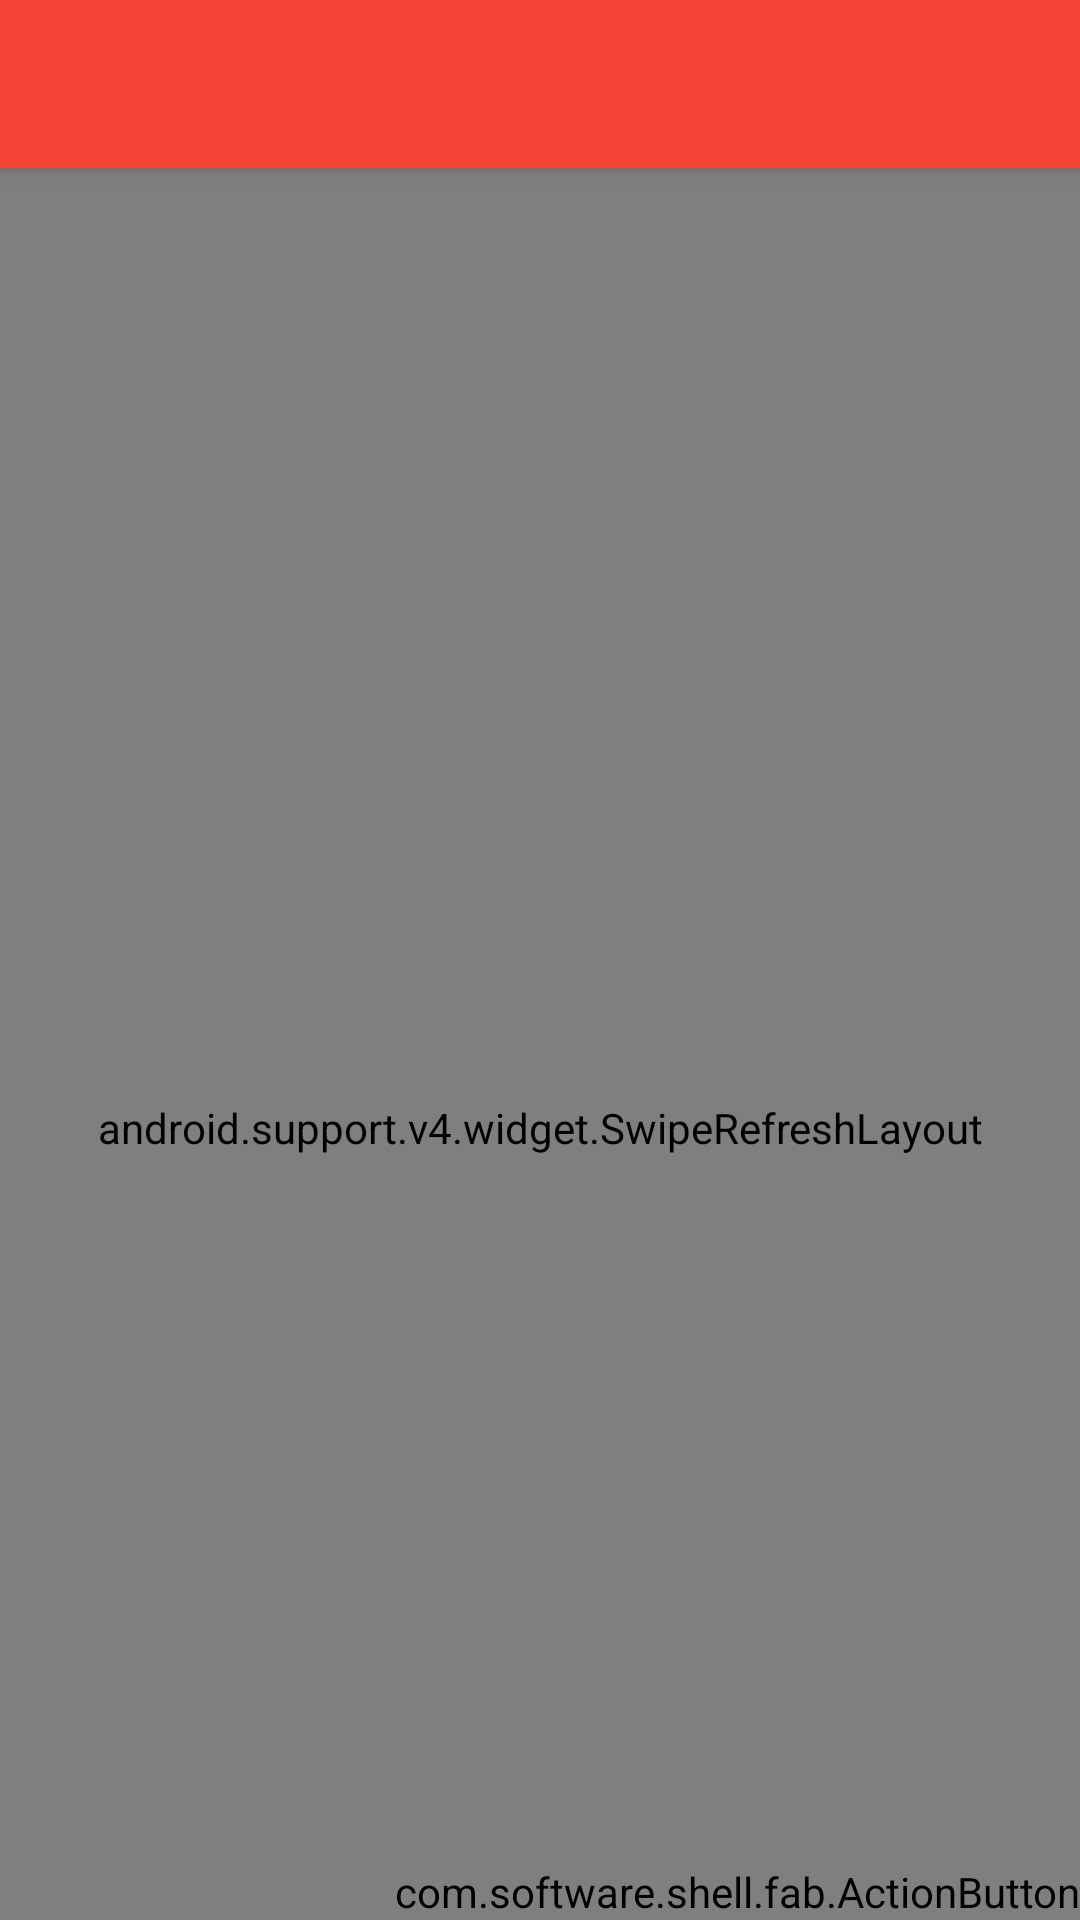

Produce the Android XML layout that renders to this screen, including the resource entries it uses.
<!-- AndroidManifest.xml: application theme AppTheme -->
<!-- res/layout/activity_main.xml -->
<layout xmlns:android="http://schemas.android.com/apk/res/android"
    xmlns:app="http://schemas.android.com/apk/res-auto"
    xmlns:tools="http://schemas.android.com/tools"
    tools:context=".app.activities.MainActivity">

    <data>

        <variable
            name="entriesAdapter"
            type="com.marstemp.app.adapters.EntriesAdapter" />
    </data>

    <android.support.v4.widget.DrawerLayout
        android:id="@+id/drawer_layout"
        android:layout_width="match_parent"
        android:layout_height="match_parent"
        android:fitsSystemWindows="true">


        <android.support.design.widget.CoordinatorLayout
            android:id="@+id/coordinator_layout"
            android:layout_width="match_parent"
            android:layout_height="match_parent"
            android:theme="@style/ThemeOverlay.AppCompat.Dark.ActionBar">


            <android.support.design.widget.AppBarLayout
                android:layout_width="match_parent"
                android:layout_height="wrap_content">

                <android.support.v7.widget.Toolbar
                    android:id="@+id/toolbar"
                    style="@style/ActionBar_ToolBar"
                    app:layout_scrollFlags="scroll|enterAlways" />
            </android.support.design.widget.AppBarLayout>

            <FrameLayout
                android:id="@id/error_content"
                android:layout_width="match_parent"
                android:layout_height="match_parent"
                app:layout_behavior="@string/appbar_scrolling_view_behavior">

                <android.support.v4.widget.SwipeRefreshLayout
                    android:id="@+id/content_srl"
                    android:layout_width="match_parent"
                    android:layout_height="match_parent">

                    <android.support.v7.widget.RecyclerView
                        android:id="@+id/entries_rv"
                        android:layout_width="match_parent"
                        android:layout_height="match_parent"
                        android:scrollbars="none"
                        app:entriesAdapter="@{entriesAdapter}"/>
                </android.support.v4.widget.SwipeRefreshLayout>
            </FrameLayout>


            <com.software.shell.fab.ActionButton
                android:id="@+id/fab"
                style="@style/FAB"
                android:layout_gravity="end|bottom"
                app:button_color="@color/primary_color"
                app:button_colorPressed="@color/primary_dark_color"
                app:hide_animation="@anim/fab_jump_to_down"
                app:image="@drawable/ic_to_top"
                app:rippleEffect_enabled="true"
                app:shadowResponsiveEffect_enabled="true"
                app:shadow_radius="@dimen/common_high_elevation"
                app:show_animation="@anim/fab_jump_from_down"
                app:type="DEFAULT" />

        </android.support.design.widget.CoordinatorLayout>

        <android.support.design.widget.NavigationView
            android:id="@+id/nav_view"
            android:layout_width="match_parent"
            android:layout_height="match_parent"
            android:layout_gravity="start"
            android:background="@color/common_white"
            android:fitsSystemWindows="true"
            android:theme="@style/NavDrawerItem"
            app:headerLayout="@layout/nav_header"
            app:itemIconTint="@color/primary_accent"
            app:itemTextColor="@color/primary_accent"
            app:menu="@menu/drawer_view" />

        <ScrollView
            android:layout_width="match_parent"
            android:layout_height="match_parent"
            android:layout_gravity="end"
            android:background="@color/common_white"
            android:fitsSystemWindows="true">


            <FrameLayout
                android:id="@+id/app_list_fl"
                android:layout_width="match_parent"
                android:layout_height="wrap_content" />


        </ScrollView>
    </android.support.v4.widget.DrawerLayout>
</layout>
<!-- res/layout/nav_header.xml (included above) -->
<?xml version="1.0" encoding="utf-8"?>
<FrameLayout xmlns:android="http://schemas.android.com/apk/res/android"
    android:layout_width="match_parent"
    android:layout_height="250dp"
    android:background="?attr/colorPrimaryDark"
    android:paddingBottom="@dimen/activity_vertical_margin"
    android:paddingLeft="@dimen/activity_horizontal_margin"
    android:paddingRight="@dimen/activity_horizontal_margin"
    android:paddingTop="@dimen/activity_vertical_margin"
    android:theme="@style/ThemeOverlay.AppCompat.Dark">

    <LinearLayout
        android:layout_width="match_parent"
        android:layout_height="match_parent"
        android:orientation="vertical">

        <LinearLayout
            android:layout_width="match_parent"
            android:layout_height="wrap_content"
            android:orientation="horizontal">

            <ImageView
                android:id="@+id/thumb_iv"
                android:layout_width="50dp"
                android:layout_height="50dp"
                android:layout_gravity="start|top"
                android:layout_marginRight="@dimen/common_margin_padding"
                android:background="@color/common_transparent"
                android:contentDescription="@string/lbl_latest_data"
                android:src="@drawable/ic_launcher" />


            <com.marstemp.widgets.FontTextView
                style="@style/Text.Bold"
                android:layout_width="match_parent"
                android:layout_height="wrap_content"
                android:layout_gravity="center_vertical"
                android:text="@string/lbl_latest_data"
                android:textColor="@color/common_white" />
        </LinearLayout>

        <ScrollView
            android:layout_width="match_parent"
            android:layout_height="wrap_content">

            <com.marstemp.widgets.FontTextView
                android:id="@+id/latest_data_tv"
                style="@style/Text.Normal.Small"
                android:layout_width="match_parent"
                android:layout_height="wrap_content"
                android:textColor="@color/common_white" />
        </ScrollView>

    </LinearLayout>

    <com.marstemp.widgets.MaterialRippleLayout
        android:id="@+id/latest_retry_vg"
        style="@style/MaterialRippleLayout"
        android:layout_width="wrap_content"
        android:layout_height="wrap_content"
        android:layout_gravity="bottom|end"
        android:layout_marginTop="@dimen/common_margin_padding"
        android:background="@color/common_transparent">

        <com.marstemp.widgets.FontTextView
            style="@style/Text.Bold.Small"
            android:layout_width="wrap_content"
            android:layout_height="wrap_content"
            android:text="@string/btn_refresh"
            android:textColor="@color/primary_color" />
    </com.marstemp.widgets.MaterialRippleLayout>
</FrameLayout>
<!-- resources referenced by this layout -->
<resources>
  <color name="common_transparent">@android:color/transparent</color>
  <color name="common_white">#FFFFFF</color>
  <color name="primary_accent">#cb1c0f</color>
  <color name="primary_color">#f44336</color>
  <color name="primary_dark_color">#cb1c0f</color>
  <dimen name="activity_horizontal_margin">16dp</dimen>
  <dimen name="activity_vertical_margin">16dp</dimen>
  <dimen name="common_high_elevation">10dp</dimen>
  <dimen name="common_margin_padding">5dp</dimen>
  <string name="btn_refresh">refresh</string>
  <string name="lbl_latest_data">Report Latest:</string>
  <style name="ActionBar_ToolBar">
          <item name="android:layout_height">?attr/actionBarSize</item>
          <item name="android:layout_width">match_parent</item>
          <item name="android:minHeight">?attr/actionBarSize</item>
          <item name="android:elevation">@dimen/common_high_elevation</item>
          <item name="android:popupTheme">@style/ToolbarTheme</item>
          <item name="popupTheme">@style/ToolbarTheme</item>
          <item name="elevation">@dimen/common_high_elevation</item>
  
      </style>
  <style name="FAB">
          <item name="android:layout_gravity">end|bottom</item>
          <item name="android:layout_width">wrap_content</item>
          <item name="android:layout_height">wrap_content</item>
          <item name="android:layout_marginRight">@dimen/fab_margin</item>
          <item name="android:layout_marginBottom">@dimen/fab_margin</item>
      </style>
  <style name="MaterialRippleLayout">
  
          <item name="mrl_rippleAlpha">0.2</item>
          <item name="mrl_rippleColor">@color/primary_dark_color</item>
          <item name="mrl_rippleDelayClick">true</item>
          <item name="mrl_rippleHover">true</item>
          <item name="mrl_rippleOverlay">true</item>
      </style>
  <style name="NavDrawerItem" parent="@style/Theme.AppCompat.Light">
          <item name="android:textColor">@color/primary_accent</item>
          <item name="android:textColorSecondary">@color/primary_accent</item>
      </style>
  <style name="Text.Bold">
          <item name="new_font">boldCn</item>
          <item name="android:textAppearance">?android:textAppearanceMedium</item>
      </style>
  <style name="Text.Bold.Small">
          <item name="android:textAppearance">?android:textAppearanceSmall</item>
      </style>
  <style name="Text.Normal.Small">
          <item name="android:textAppearance">?android:textAppearanceSmall</item>
      </style>
  <style name="AppTheme" parent="BaseTheme" />
  <style name="ToolbarTheme" parent="@style/ThemeOverlay.AppCompat.Light">
          <item name="android:textColor">@color/common_white</item>
          <item name="android:textColorPrimary">@color/common_white</item>
      </style>
  <color name="grey_500">#9E9E9E</color>
  <style name="OverflowDropDown" parent="@style/Widget.AppCompat.ListView.DropDown">
          <item name="android:dividerHeight">1dp</item>
          <item name="android:background">@color/primary_accent</item>
      </style>
</resources>
